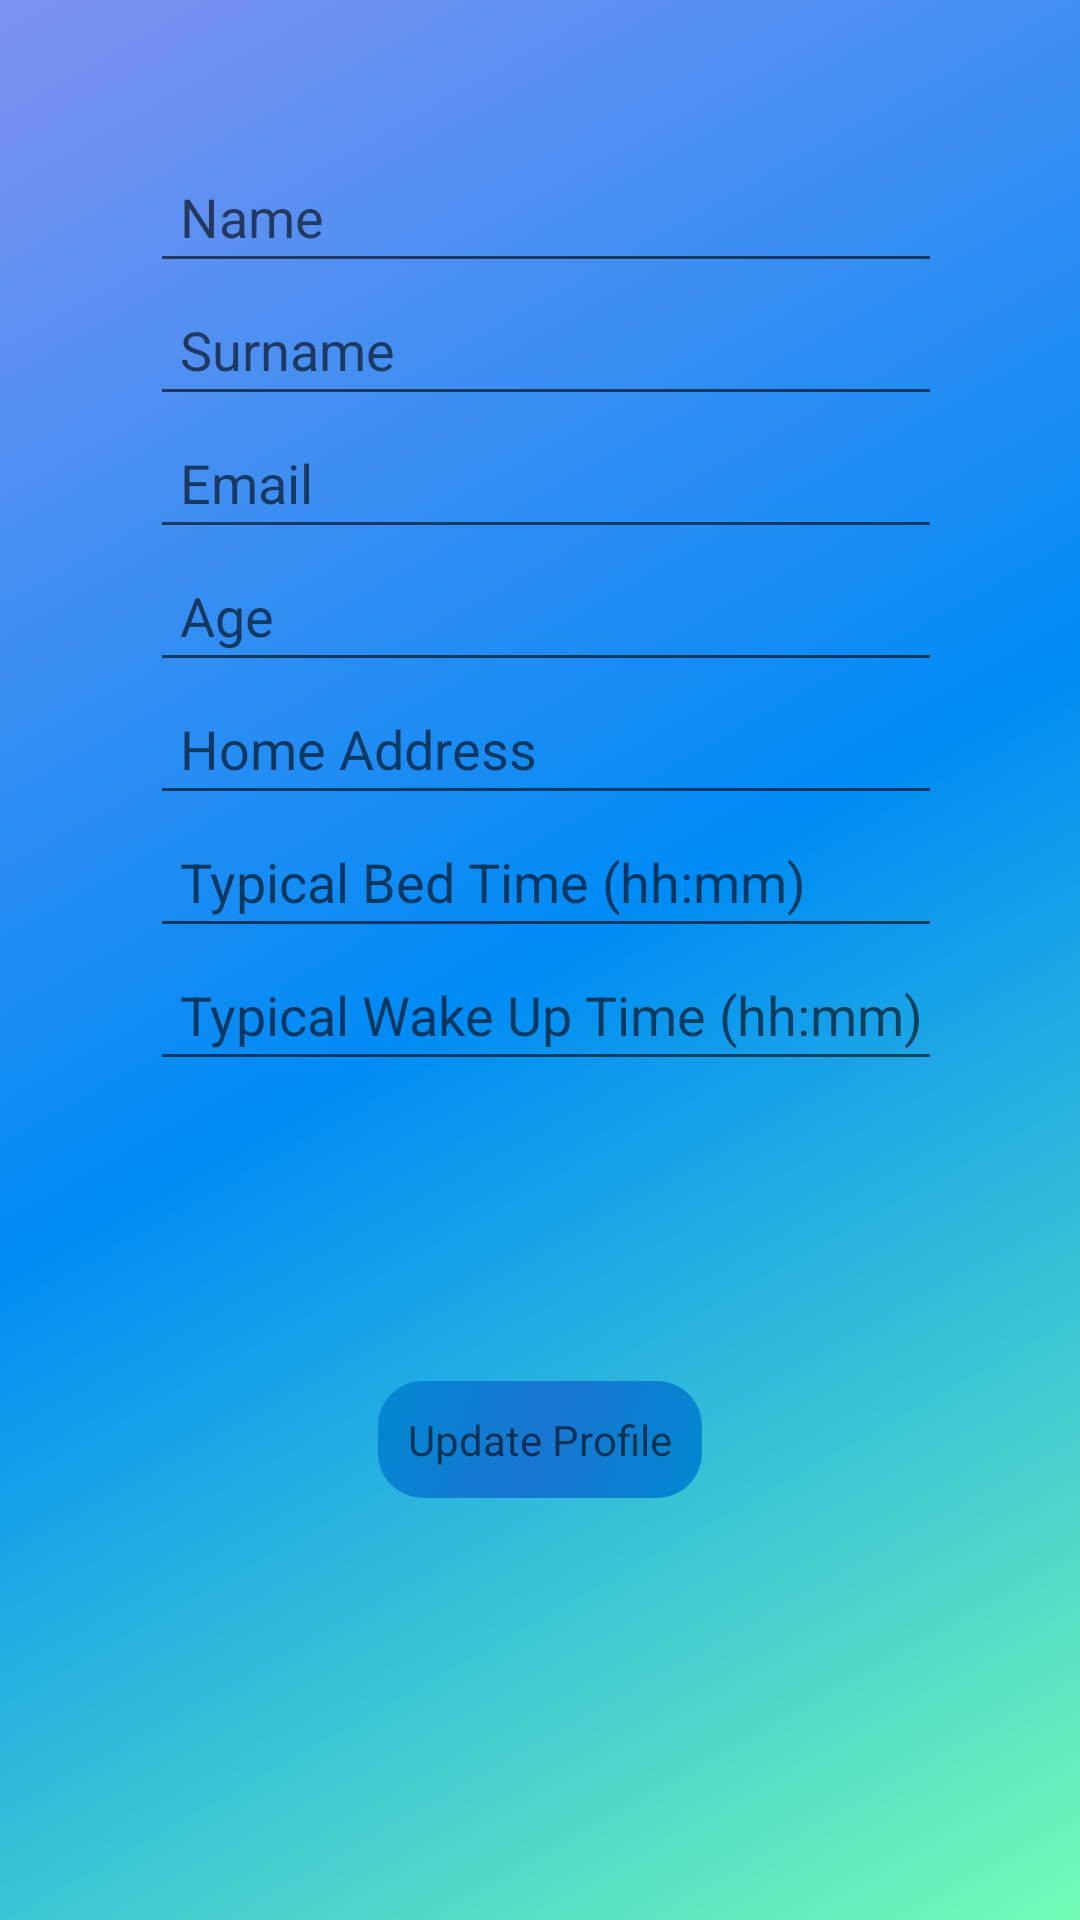

Reconstruct the res/layout file that produces this screen, plus the resources it refers to.
<!-- AndroidManifest.xml: application theme AppTheme.NoActionBar -->
<!-- res/layout/activity_modify_profile.xml -->
<?xml version="1.0" encoding="utf-8"?>
<LinearLayout xmlns:android="http://schemas.android.com/apk/res/android"
    xmlns:app="http://schemas.android.com/apk/res-auto"
    xmlns:tools="http://schemas.android.com/tools"
    android:layout_width="match_parent"
    android:layout_height="match_parent"
    
    android:orientation="vertical"
    tools:context=".com.example.thejetlaglampapp.firebase.ModifyProfile">

    <EditText
        android:id="@+id/editText_Name"
        android:layout_width="336dp"
        android:layout_height="wrap_content"
        android:ems="10"
        android:inputType="textPersonName"
        android:hint="Name"
        android:textSize="18sp" />

    <EditText
        android:id="@+id/editText_Surname"
        android:layout_width="336dp"
        android:layout_height="wrap_content"
        android:ems="10"
        android:hint="Surname"
        android:inputType="textPersonName"
        android:textSize="18sp" />

    <EditText
        android:id="@+id/editText_email"
        android:layout_width="336dp"
        android:layout_height="wrap_content"
        android:ems="10"
        android:hint="Email"
        android:inputType="textPersonName"
        android:textSize="18sp" />

    <EditText
        android:id="@+id/editText_age"
        android:layout_width="336dp"
        android:layout_height="wrap_content"
        android:ems="10"
        android:hint="Age"
        android:inputType="textPersonName"
        android:textSize="18sp" />

    <EditText
        android:id="@+id/editText_homeAddress"
        android:layout_width="336dp"
        android:layout_height="wrap_content"
        android:ems="10"
        android:hint="Home Address"
        android:inputType="textPersonName"
        android:textSize="18sp" />

    <EditText
        android:id="@+id/editText_typicalBedTime"
        android:layout_width="336dp"
        android:layout_height="wrap_content"
        android:ems="10"
        android:inputType="textPersonName"
        android:hint="Typical Bed Time (hh:mm)"
        android:textSize="18sp" />

    <EditText
        android:id="@+id/editText_typicalWakeUpTime"
        android:layout_width="336dp"
        android:layout_height="wrap_content"
        android:ems="10"
        android:inputType="textPersonName"
        android:hint="Typical Wake Up Time (hh:mm)"
        android:textSize="18sp" />

    <Space
        android:layout_width="wrap_content"
        android:layout_height="100dp" 
        android:layout_gravity="center"/>
    <Button
        android:id="@+id/btn_UpdateProfile"
        android:background="@drawable/mybutton"
        android:layout_width="wrap_content"
        android:layout_height="wrap_content"
        android:layout_gravity="center"
        android:hint="Update Profile" />
</LinearLayout>
<!-- resources referenced by this layout -->
<resources>
  <!-- drawable mybutton (drawable) -->
  <?xml version="1.0" encoding="utf-8"?>
  <selector xmlns:android="http://schemas.android.com/apk/res/android">
      <item>
          <shape
              android:shape="rectangle">
  
              <gradient
                  android:centerColor="@color/buttonColorDarkBlue"
                  android:endColor="@color/buttonColorLightBlue"
                  android:startColor="@color/buttonColorLightBlue"
                  android:angle="135"/>
  
  
              <corners
                  android:radius="15dp" />
          </shape>
      </item>
  </selector>
  <style name="AppTheme.NoActionBar">
          <item name="windowActionBar">false</item>
          <item name="windowNoTitle">true</item>
      </style>
  <color name="buttonColorDarkBlue">#1976D2</color>
  <color name="buttonColorLightBlue">#0288D1</color>
</resources>
